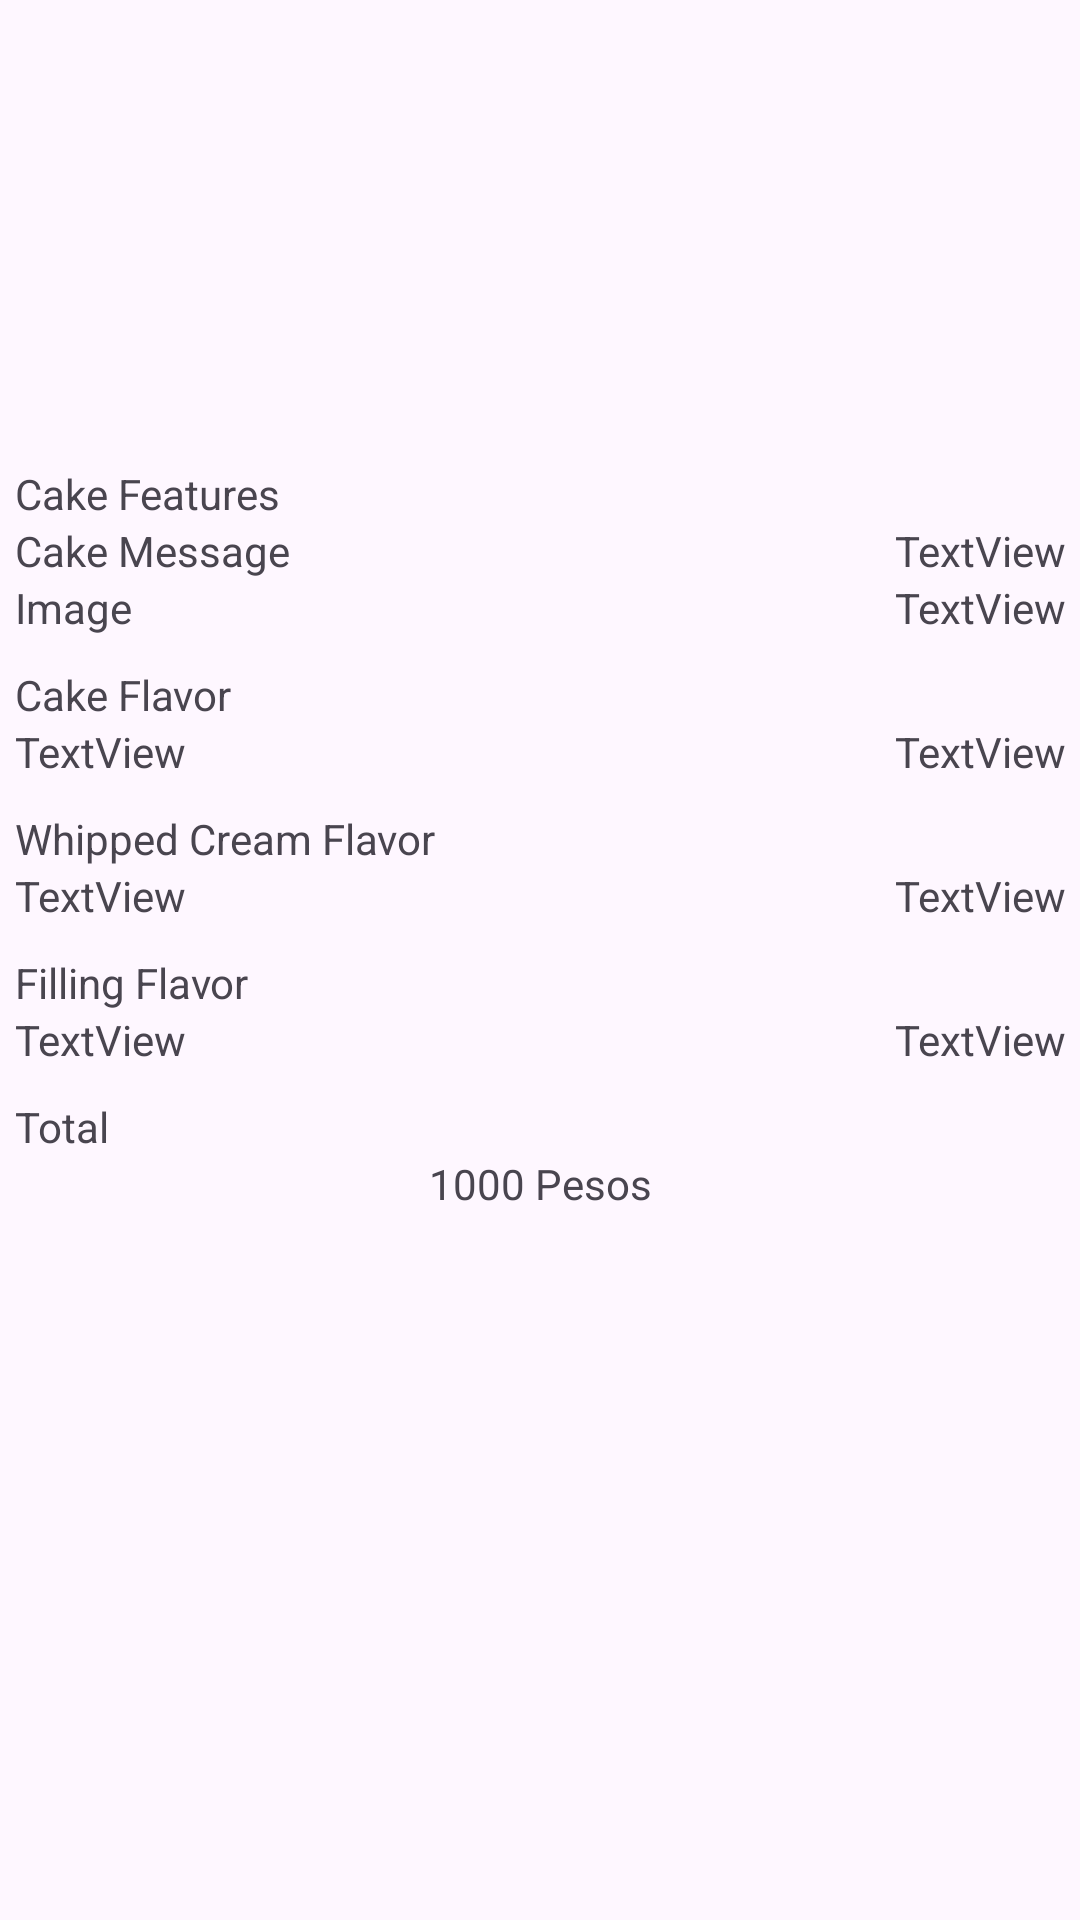

This screen was rendered from an Android layout file. Write that file and the resources it references.
<!-- AndroidManifest.xml: application theme Theme.CodeFestPractice2 -->
<!-- res/layout/fragment_view_order.xml -->
<?xml version="1.0" encoding="utf-8"?>
<LinearLayout xmlns:android="http://schemas.android.com/apk/res/android"
    xmlns:app="http://schemas.android.com/apk/res-auto"
    xmlns:tools="http://schemas.android.com/tools"
    android:layout_width="match_parent"
    android:layout_height="match_parent"
    android:orientation="vertical"
    tools:context=".destinations.order_history.sub.ViewOrderFragment">

    <ImageView
        android:id="@+id/cake_design"
        android:layout_width="150dp"
        android:layout_height="150dp"
        android:layout_gravity="center"
        tools:src="@tools:sample/avatars" />

    <LinearLayout
        android:layout_width="match_parent"
        android:layout_height="wrap_content"
        android:layout_margin="5dp"
        android:orientation="vertical">

        <TextView
            android:id="@+id/textView2"
            android:layout_width="match_parent"
            android:layout_height="wrap_content"
            android:text="Cake Features" />

        <LinearLayout
            android:layout_width="match_parent"
            android:layout_height="match_parent"
            android:orientation="horizontal">

            <TextView
                android:id="@+id/cake_message_view"
                android:layout_width="wrap_content"
                android:layout_height="wrap_content"
                android:layout_weight="1"
                android:text="Cake Message" />

            <TextView
                android:id="@+id/cake_flavor_price"
                android:layout_width="wrap_content"
                android:layout_height="wrap_content"
                android:layout_weight="1"
                android:text="TextView"
                android:textAlignment="textEnd" />
        </LinearLayout>

        <LinearLayout
            android:layout_width="match_parent"
            android:layout_height="wrap_content"
            android:orientation="horizontal">

            <TextView
                android:id="@+id/image_name_view"
                android:layout_width="wrap_content"
                android:layout_height="wrap_content"
                android:layout_weight="1"
                android:text="Image"
                app:layout_constraintBottom_toBottomOf="parent"
                app:layout_constraintEnd_toEndOf="parent"
                app:layout_constraintTop_toTopOf="parent" />

            <TextView
                android:id="@+id/image_price_view"
                android:layout_width="wrap_content"
                android:layout_height="wrap_content"
                android:layout_weight="1"
                android:text="TextView"
                android:textAlignment="textEnd" />
        </LinearLayout>

    </LinearLayout>

    <LinearLayout
        android:layout_width="match_parent"
        android:layout_height="wrap_content"
        android:layout_margin="5dp"
        android:orientation="vertical">

        <TextView
            android:layout_width="match_parent"
            android:layout_height="wrap_content"
            android:text="Cake Flavor" />

        <LinearLayout
            android:layout_width="match_parent"
            android:layout_height="wrap_content"
            android:orientation="horizontal">

            <TextView
                android:id="@+id/cake_flavor_name_view"
                android:layout_width="wrap_content"
                android:layout_height="wrap_content"
                android:layout_weight="1"
                android:text="TextView"
                app:layout_constraintBottom_toBottomOf="parent"
                app:layout_constraintEnd_toEndOf="parent"
                app:layout_constraintTop_toTopOf="parent" />

            <TextView
                android:id="@+id/cake_flavor_price_view"
                android:layout_width="wrap_content"
                android:layout_height="wrap_content"
                android:layout_weight="1"
                android:text="TextView"
                android:textAlignment="viewEnd"
                app:layout_constraintBottom_toBottomOf="parent"
                app:layout_constraintStart_toStartOf="parent"
                app:layout_constraintTop_toTopOf="parent" />
        </LinearLayout>

    </LinearLayout>

    <LinearLayout
        android:layout_width="match_parent"
        android:layout_height="wrap_content"
        android:layout_margin="5dp"
        android:orientation="vertical">

        <TextView
            android:layout_width="match_parent"
            android:layout_height="wrap_content"
            android:text="Whipped Cream Flavor" />

        <LinearLayout
            android:layout_width="match_parent"
            android:layout_height="wrap_content"
            android:orientation="horizontal">

            <TextView
                android:id="@+id/whipped_cream_flavor_name_view"
                android:layout_width="wrap_content"
                android:layout_height="wrap_content"
                android:layout_weight="1"
                android:text="TextView"
                app:layout_constraintBottom_toBottomOf="parent"
                app:layout_constraintEnd_toEndOf="parent"
                app:layout_constraintTop_toTopOf="parent" />

            <TextView
                android:id="@+id/whipped_cream_price_view"
                android:layout_width="wrap_content"
                android:layout_height="wrap_content"
                android:layout_weight="1"
                android:text="TextView"
                android:textAlignment="viewEnd"
                app:layout_constraintBottom_toBottomOf="parent"
                app:layout_constraintStart_toStartOf="parent"
                app:layout_constraintTop_toTopOf="parent" />
        </LinearLayout>

    </LinearLayout>

    <LinearLayout
        android:id="@+id/filling_flavor_layout"
        android:layout_width="match_parent"
        android:layout_height="wrap_content"
        android:layout_margin="5dp"
        android:orientation="vertical">

        <TextView
            android:layout_width="match_parent"
            android:layout_height="wrap_content"
            android:text="Filling Flavor" />

        <LinearLayout
            android:layout_width="match_parent"
            android:layout_height="wrap_content"
            android:orientation="horizontal">

            <TextView
                android:id="@+id/filling_flavor_name_view"
                android:layout_width="wrap_content"
                android:layout_height="wrap_content"
                android:layout_weight="1"
                android:text="TextView"
                app:layout_constraintBottom_toBottomOf="parent"
                app:layout_constraintEnd_toEndOf="parent"
                app:layout_constraintTop_toTopOf="parent" />

            <TextView
                android:id="@+id/filling_flavor_price_view"
                android:layout_width="wrap_content"
                android:layout_height="wrap_content"
                android:layout_weight="1"
                android:text="TextView"
                android:textAlignment="viewEnd"
                app:layout_constraintBottom_toBottomOf="parent"
                app:layout_constraintStart_toStartOf="parent"
                app:layout_constraintTop_toTopOf="parent" />
        </LinearLayout>

    </LinearLayout>

    <LinearLayout
        android:layout_width="match_parent"
        android:layout_height="wrap_content"
        android:layout_margin="5dp"
        android:orientation="vertical">

        <TextView
            android:layout_width="match_parent"
            android:layout_height="wrap_content"
            android:text="Total" />

        <LinearLayout
            android:layout_width="match_parent"
            android:layout_height="wrap_content"
            android:orientation="horizontal">

            <TextView
                android:id="@+id/total_price_view"
                android:layout_width="wrap_content"
                android:layout_height="wrap_content"
                android:layout_weight="1"
                android:text="1000 Pesos"
                android:textAlignment="center"
                app:layout_constraintBottom_toBottomOf="parent"
                app:layout_constraintStart_toStartOf="parent"
                app:layout_constraintTop_toTopOf="parent" />
        </LinearLayout>

    </LinearLayout>

</LinearLayout>
<!-- resources referenced by this layout -->
<resources>
  <style name="Theme.CodeFestPractice2" parent="Base.Theme.CodeFestPractice2" />
  <style name="Base.Theme.CodeFestPractice2" parent="Theme.Material3.DayNight.NoActionBar">
          
          
          <item name="android:windowFullscreen">true</item>
      </style>
</resources>
